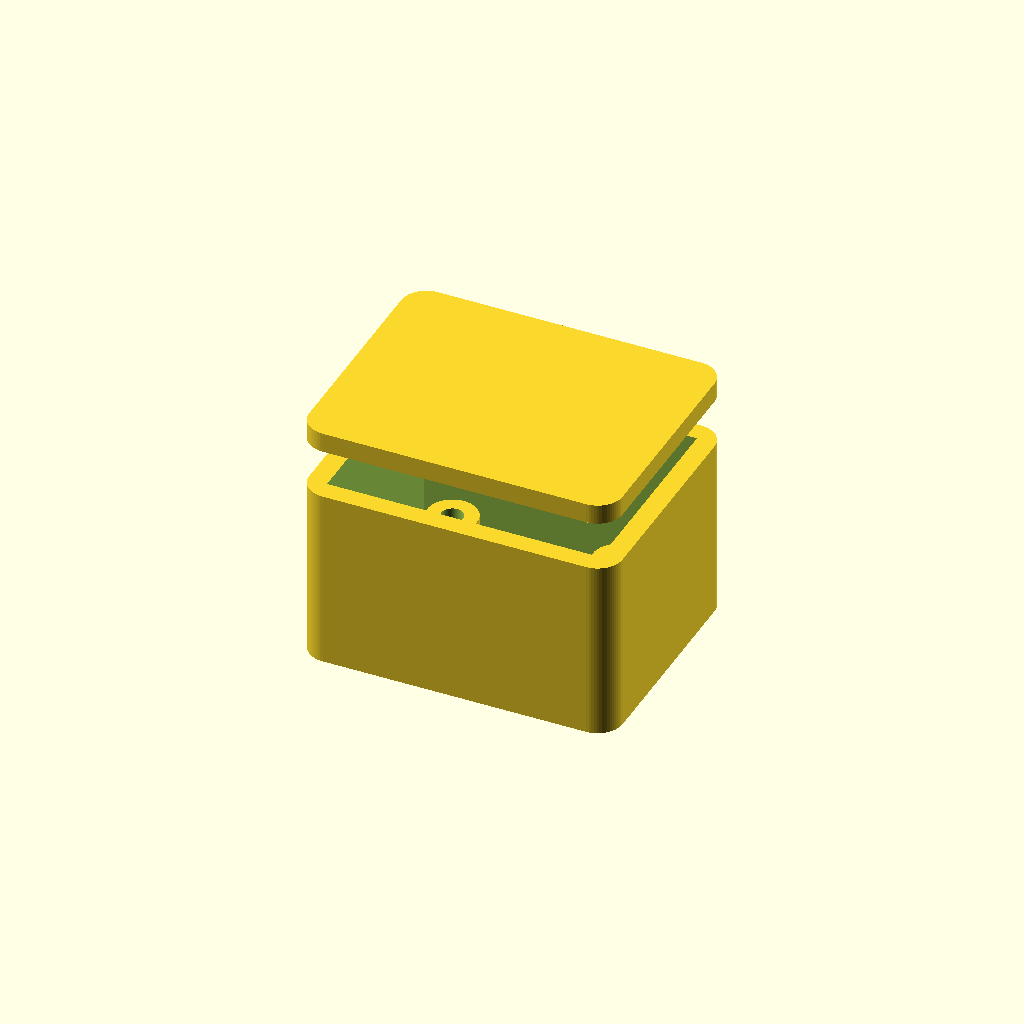
Cell 1 — every parameter at its default value.
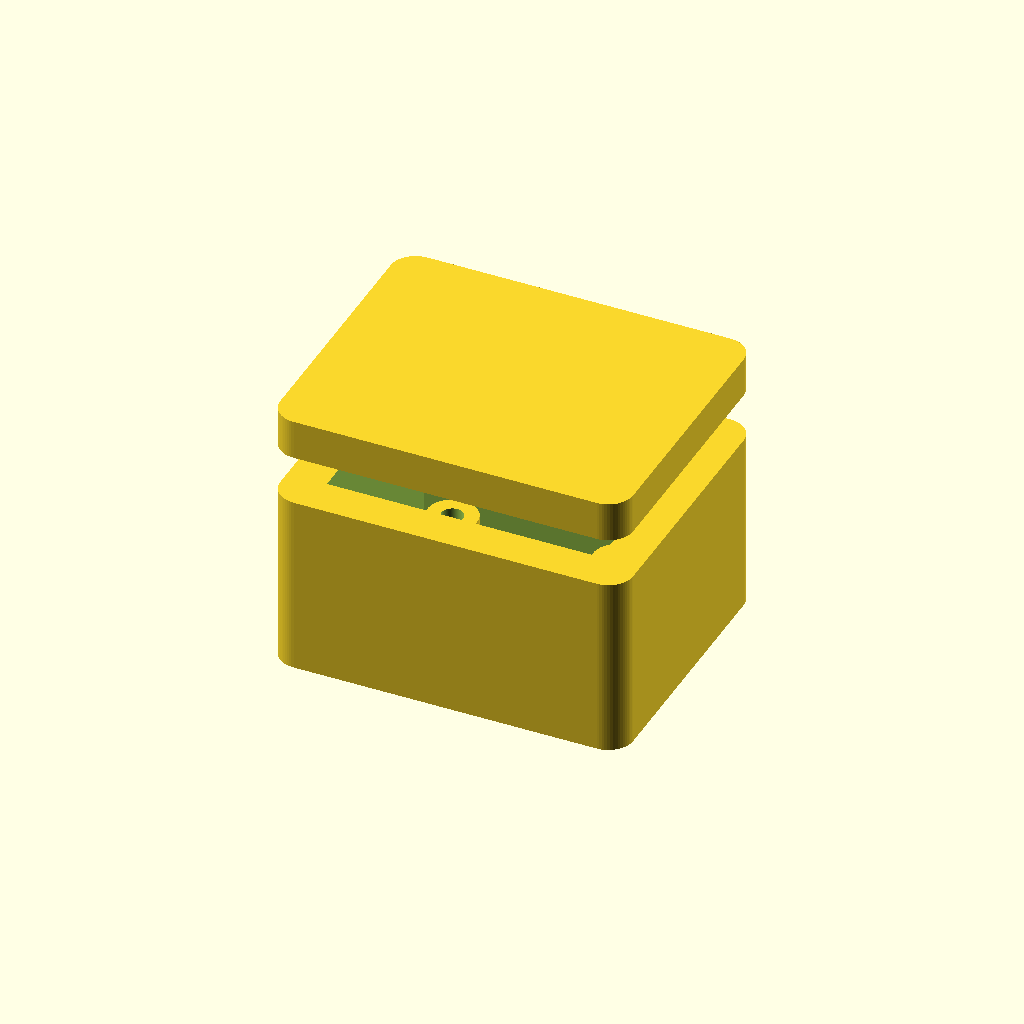
Cell 2 — wall set to 4.8, the other parameters unchanged.
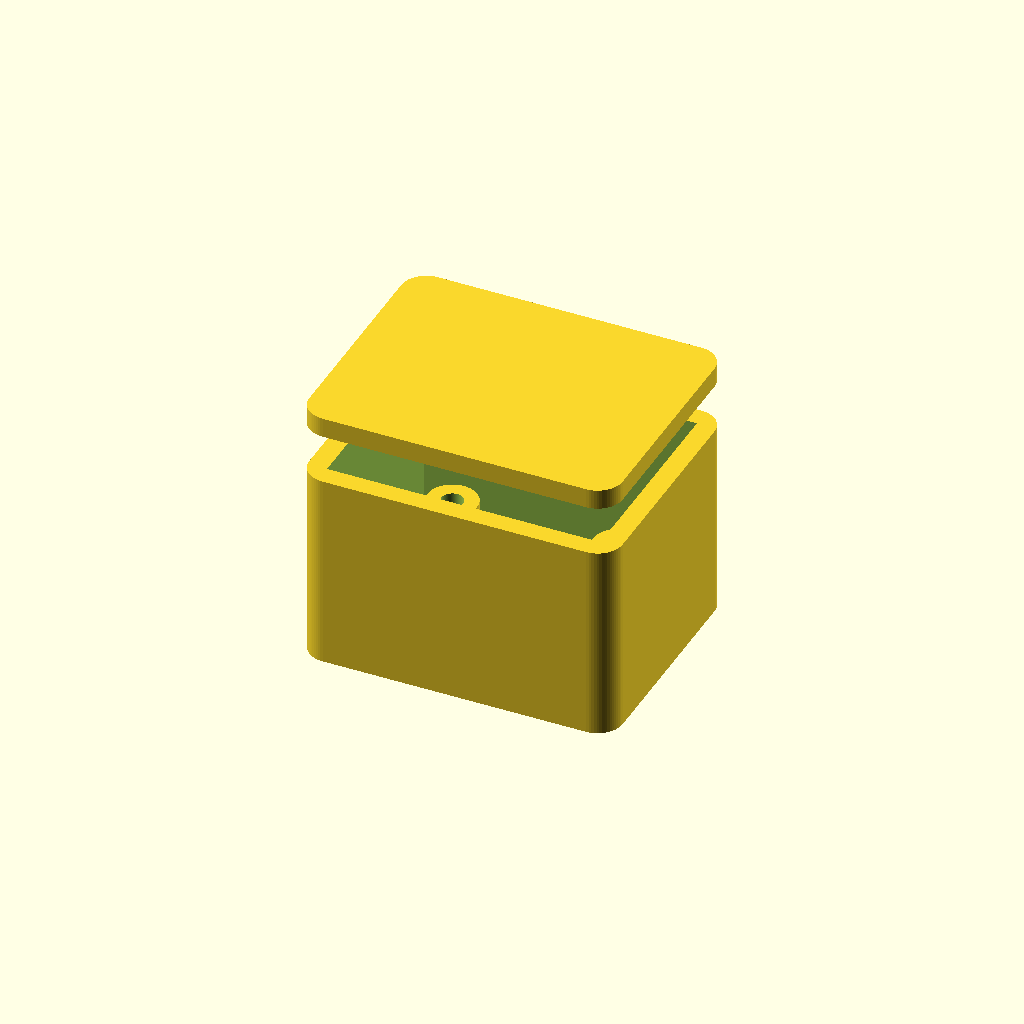
Cell 3: floor_t = 4 (everything else at default).
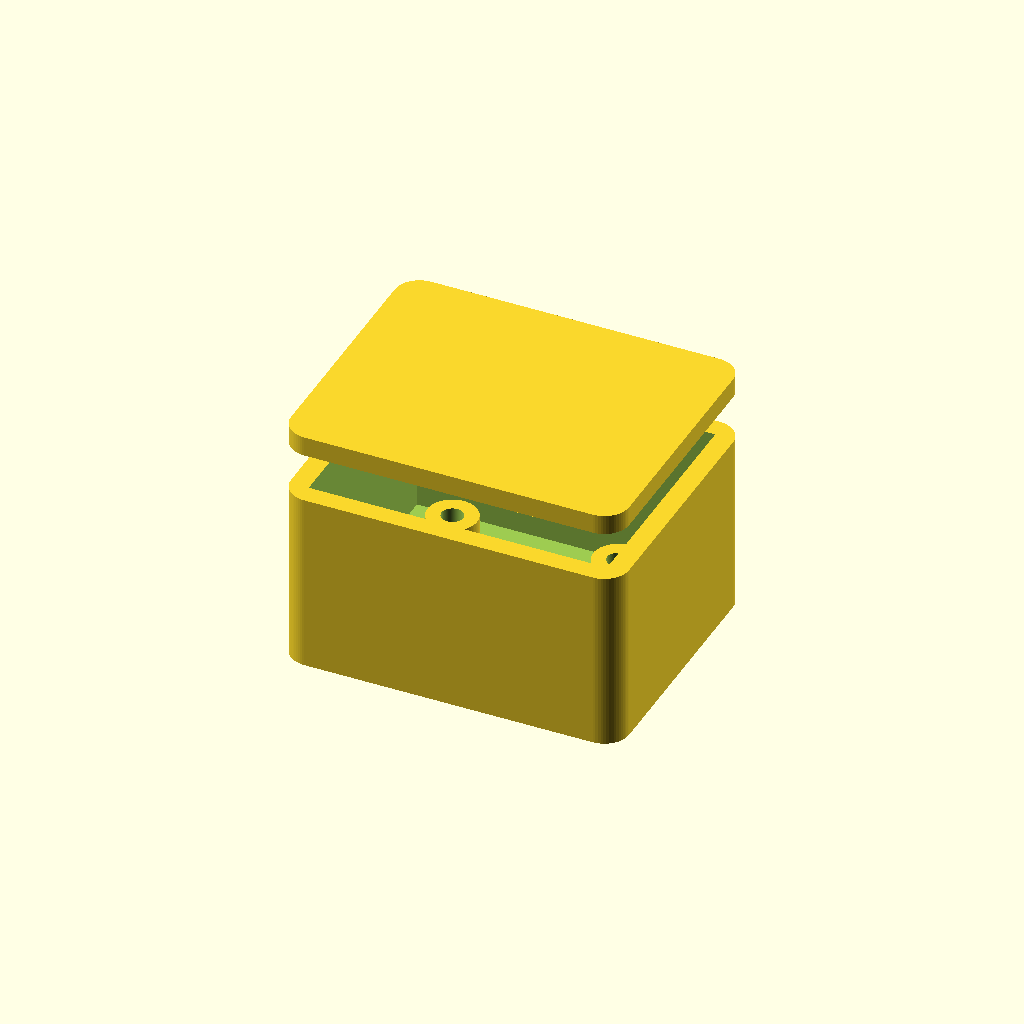
Cell 4: the same model with board_clear = 3.
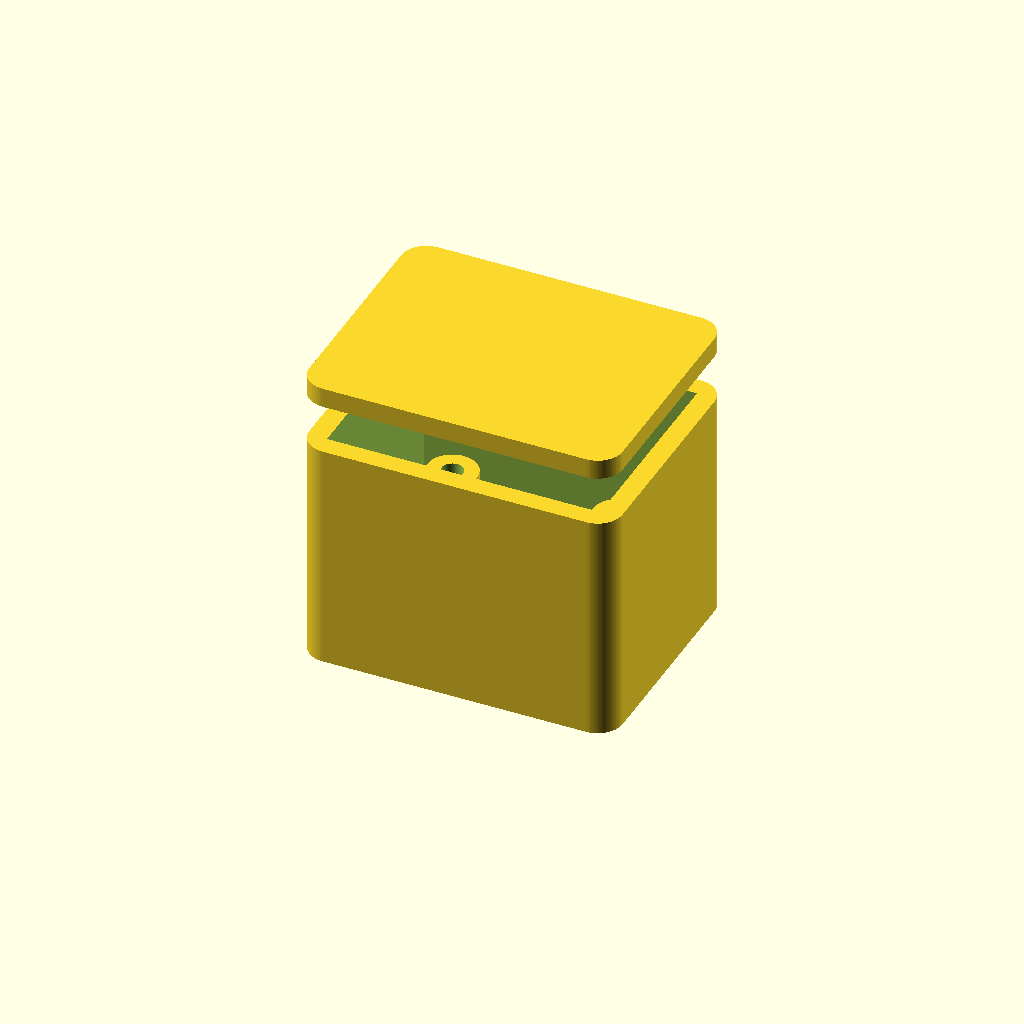
Cell 5: standoff_h = 12 (everything else at default).
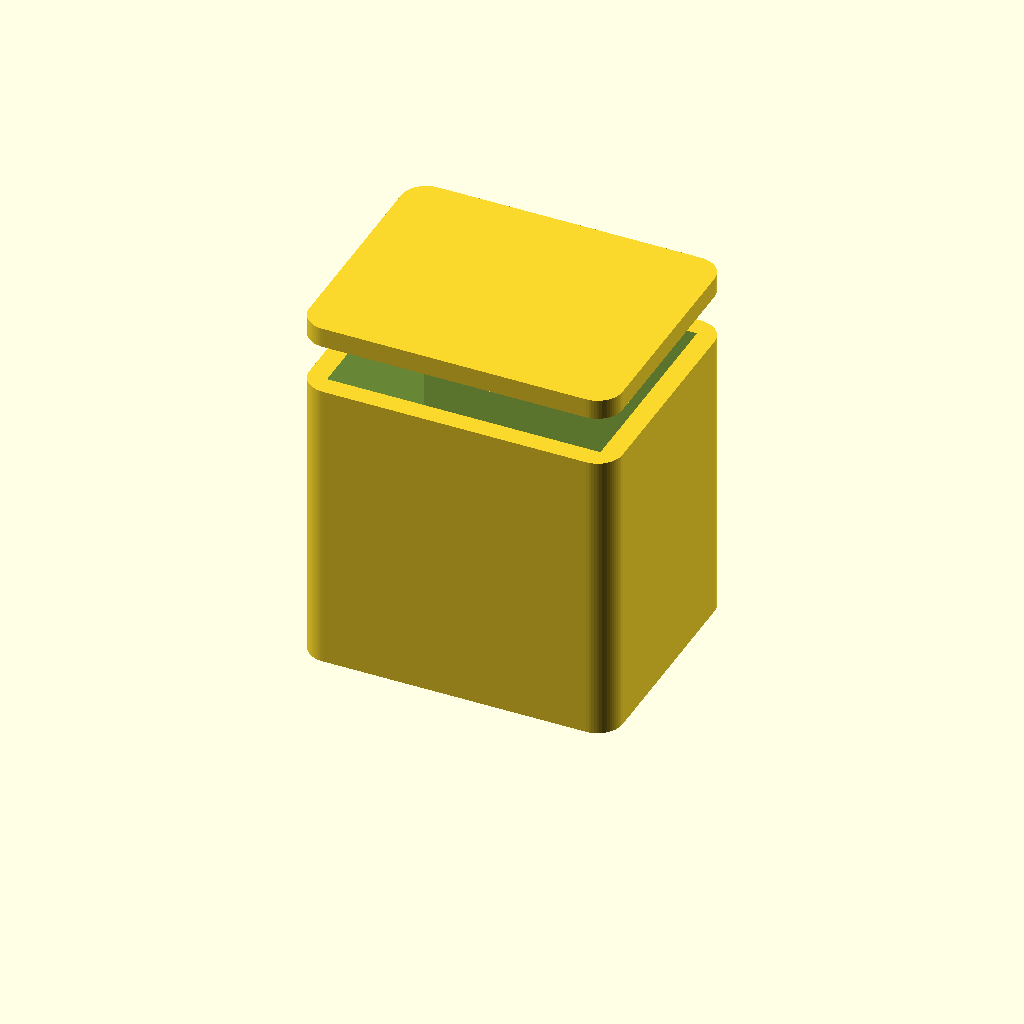
Cell 6: the same model with headroom = 28.
One fixed orthographic camera (rotation 55°, 0°, 25°; colour scheme Cornfield) for every cell.
The OpenSCAD source (eCybersecurity_CAD_Design/secure_elements/hardware/cad/secure_elements_enclosure.scad):
// Secure Element Modules — parametric enclosure
// Part: eSE-100
//
// Generated from tools/catalog. Sized to the board outline in the datasheet.
// Connector and control cut-outs are NOT included: their positions depend on a
// placed layout, which does not exist yet. Add them once placement is fixed.
//
// Render:  openscad -o enclosure.stl secure_elements_enclosure.scad

/* [Enclosure] */
wall           = 2.4;   // wall thickness, mm
floor_t        = 2.0;   // floor thickness, mm
board_clear    = 1.5;   // clearance around the board edge, mm
standoff_h     = 6.0;   // board standoff height above the floor, mm
headroom       = 14.0;  // clear height above the board, mm
mount_inset    = 5.0;   // board mounting hole inset, mm
screw_d        = 2.6;   // self-tapping screw pilot diameter, mm
standoff_d     = 6.0;   // standoff outer diameter, mm
corner_r       = 3.0;   // external corner radius, mm
lid_lip        = 1.2;   // lid register lip depth, mm

$fn = 64;

board_w = 30.0;   // board width, mm
board_h = 22.0;   // board depth, mm

module board_footprint(inflate = 0) {
    square([board_w + inflate * 2, board_h + inflate * 2], center = true);
}

module standoff_positions() {
    for (sx = [-1, 1], sy = [-1, 1])
        translate([sx * (board_w / 2 - mount_inset),
                   sy * (board_h / 2 - mount_inset), 0]) children();
}

inner_h = standoff_h + headroom;

module shell() {
    difference() {
        // Outer body, offset out from the board footprint by clearance + wall.
        linear_extrude(height = floor_t + inner_h)
            offset(r = corner_r) offset(delta = -corner_r)
                offset(delta = board_clear + wall) board_footprint();

        // Internal cavity.
        translate([0, 0, floor_t])
            linear_extrude(height = inner_h + 1)
                offset(delta = board_clear) board_footprint();
    }
}

module standoffs() {
    standoff_positions()
        difference() {
            cylinder(d = standoff_d, h = floor_t + standoff_h);
            translate([0, 0, floor_t])
                cylinder(d = screw_d, h = standoff_h + 1);
        }
}

module base() {
    union() {
        shell();
        standoffs();
    }
}

module lid() {
    union() {
        // Lid plate.
        linear_extrude(height = wall)
            offset(r = corner_r) offset(delta = -corner_r)
                offset(delta = board_clear + wall) board_footprint();

        // Register lip that drops into the cavity.
        translate([0, 0, -lid_lip])
            linear_extrude(height = lid_lip)
                offset(delta = board_clear - 0.2) board_footprint();
    }
}

/* [Output] */
// Set to "base", "lid" or "both".
part = "both";

if (part == "base") base();
else if (part == "lid") lid();
else {
    base();
    translate([0, 0, floor_t + inner_h + 6]) lid();
}
Parameter table extracted from the source (name, type, default, range or options):
wall: number, default 2.4
floor_t: number, default 2
board_clear: number, default 1.5
standoff_h: number, default 6
headroom: number, default 14
mount_inset: number, default 5
screw_d: number, default 2.6
standoff_d: number, default 6
corner_r: number, default 3
lid_lip: number, default 1.2
board_w: number, default 30
board_h: number, default 22
